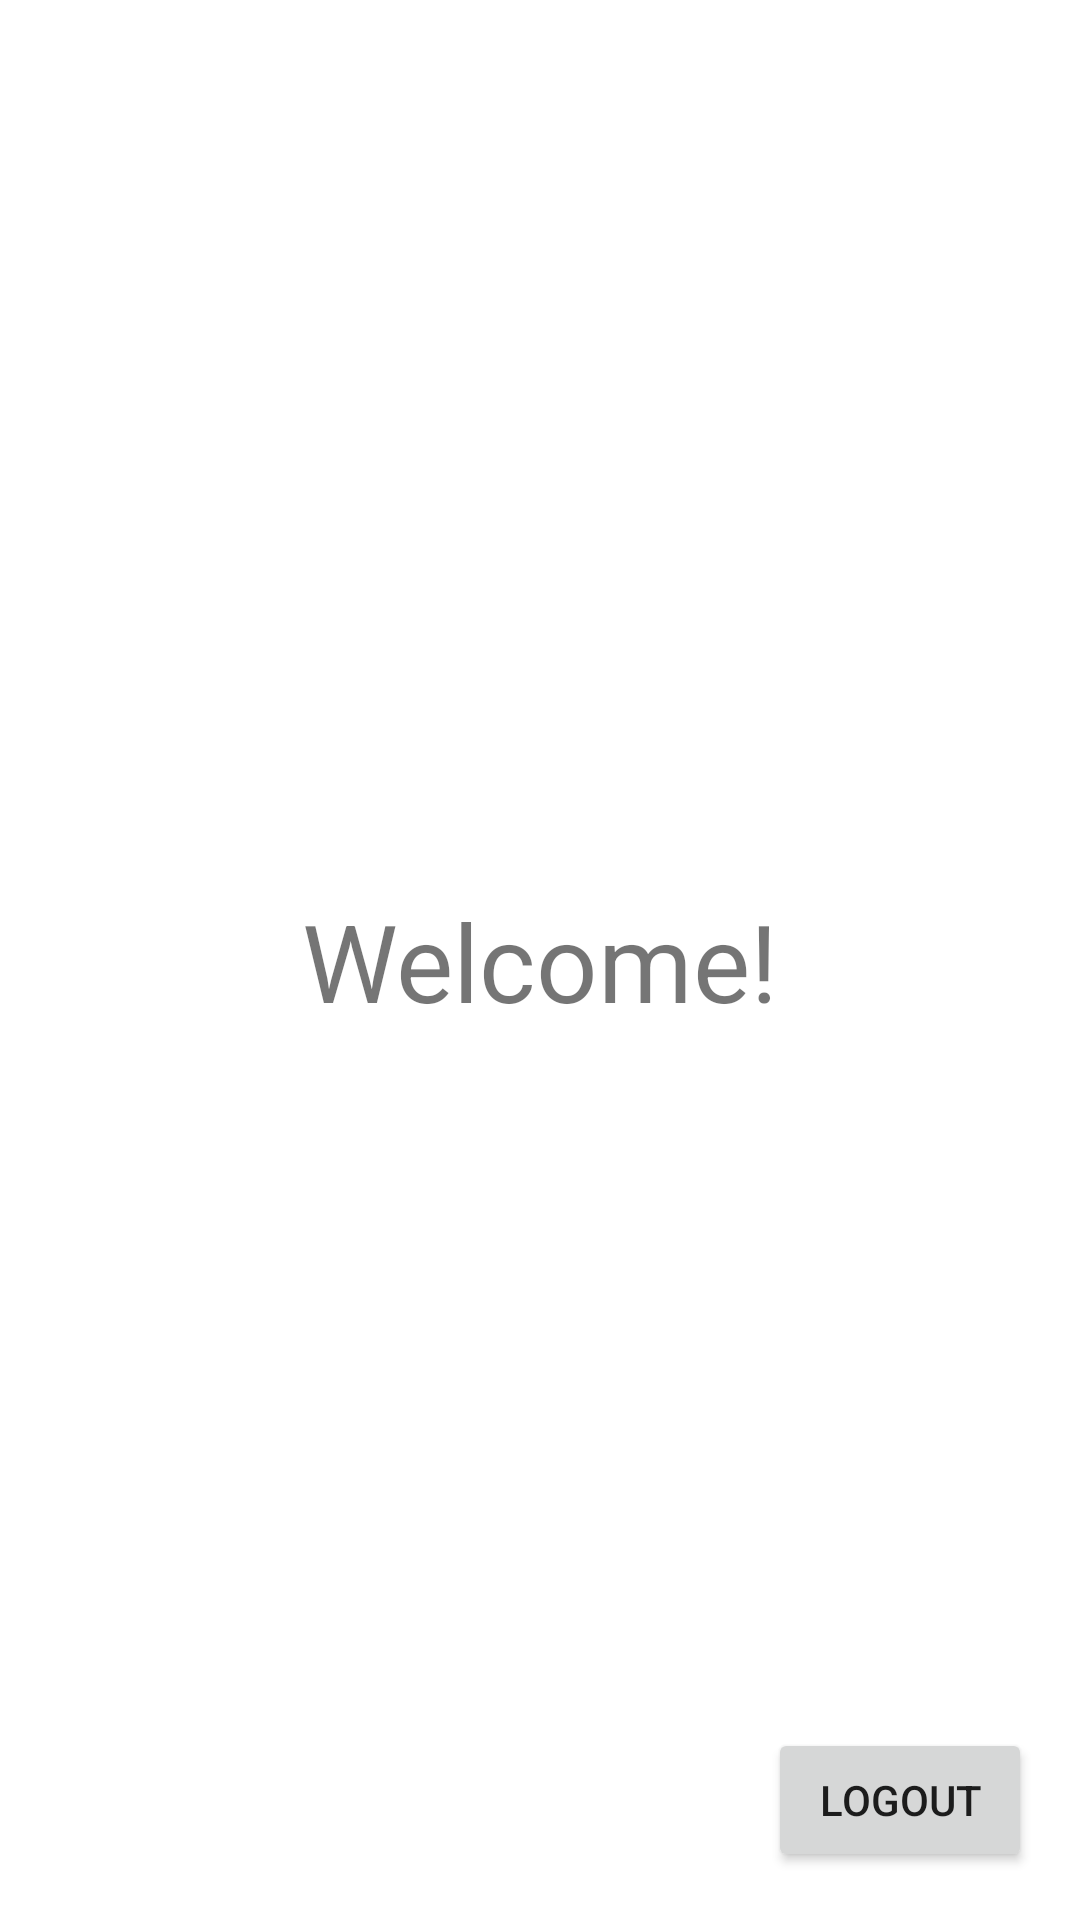

Write the Android layout XML for this screen, with the resource values it uses.
<!-- AndroidManifest.xml: application theme Theme.AmplifyBiometris -->
<!-- res/layout/activity_welcome.xml -->
<?xml version="1.0" encoding="utf-8"?>
<androidx.constraintlayout.widget.ConstraintLayout xmlns:android="http://schemas.android.com/apk/res/android"
    xmlns:app="http://schemas.android.com/apk/res-auto"
    xmlns:tools="http://schemas.android.com/tools"
    android:layout_width="match_parent"
    android:layout_height="match_parent"
    tools:context=".WelcomeActivity">

    <TextView
        android:id="@+id/tv_welcome"
        android:layout_width="wrap_content"
        android:layout_height="wrap_content"
        android:text="Welcome!"
        android:textSize="36sp"
        app:layout_constraintBottom_toBottomOf="parent"
        app:layout_constraintEnd_toEndOf="parent"
        app:layout_constraintStart_toStartOf="parent"
        app:layout_constraintTop_toTopOf="parent" />

    <Button
        android:id="@+id/btn_logout"
        android:layout_width="wrap_content"
        android:layout_height="wrap_content"
        android:text="Logout"
        android:layout_marginEnd="16dp"
        android:layout_marginBottom="16dp"
        app:layout_constraintBottom_toBottomOf="parent"
        app:layout_constraintEnd_toEndOf="parent" />
</androidx.constraintlayout.widget.ConstraintLayout>
<!-- resources referenced by this layout -->
<resources>
  <style name="Theme.AmplifyBiometris" parent="Theme.MaterialComponents.DayNight.DarkActionBar">
          
          <item name="colorPrimary">@color/purple_500</item>
          <item name="colorPrimaryVariant">@color/purple_700</item>
          <item name="colorOnPrimary">@color/white</item>
          
          <item name="colorSecondary">@color/teal_200</item>
          <item name="colorSecondaryVariant">@color/teal_700</item>
          <item name="colorOnSecondary">@color/black</item>
          
          <item name="android:statusBarColor">?attr/colorPrimaryVariant</item>
          
      </style>
  <!-- not gathered from this repository: default colours our renderer supplied (Android Studio template values) -->
  <color name="purple_500">#FF6200EE</color>
  <color name="purple_700">#FF3700B3</color>
  <color name="teal_200">#FF03DAC5</color>
  <color name="teal_700">#FF018786</color>
  <color name="black">#FF000000</color>
  <color name="white">#FFFFFFFF</color>
</resources>
